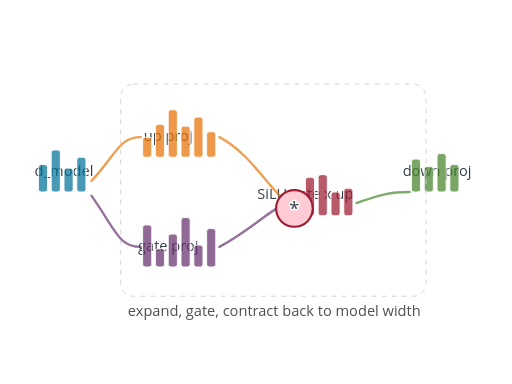
t = 0.00 s
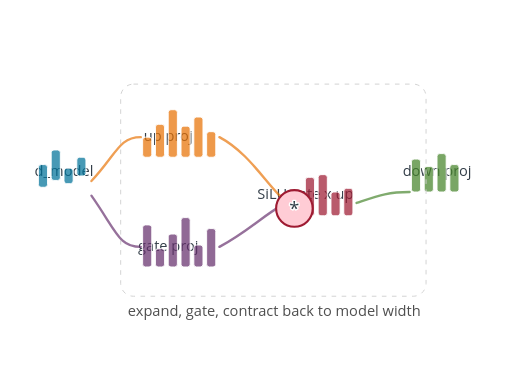
t = 0.36 s
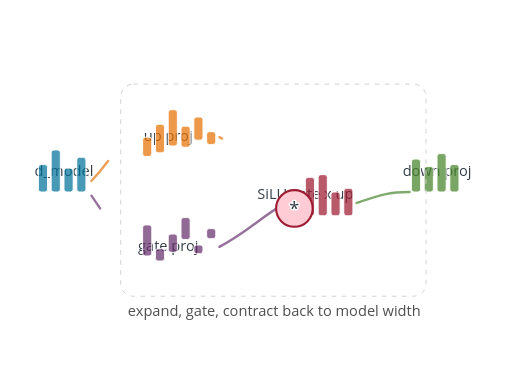
t = 0.69 s
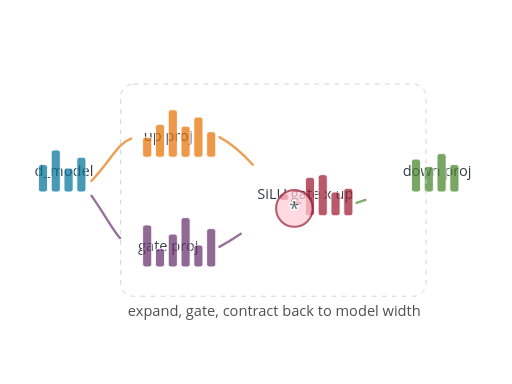
t = 1.02 s
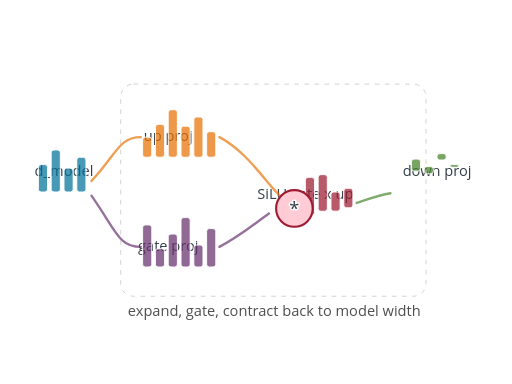
t = 1.36 s
t = 1.70 s: frame unchanged from t = 0.00 s, image omitted

The animated SVG that drew these frames (rendered in a browser with its animation timeline set to each time). Animation: 32 SMIL elements (animate=32); one cycle of 1.70 s.

<?xml version="1.0" encoding="UTF-8"?>
<svg xmlns="http://www.w3.org/2000/svg" id="swiglu-feed-forward" data-pattern-id="d3-pattern-swiglu-feed-forward" role="img" viewBox="0 0 560 420" font-family="Open Sans, Arial, sans-serif" aria-labelledby="swiglu-feed-forward-title swiglu-feed-forward-desc"><title id="swiglu-feed-forward-title">SwiGLU feed forward</title><desc id="swiglu-feed-forward-desc">Transformer FFN expansion uses an up projection, gated activation, elementwise product, and down projection.</desc><g transform="translate(42,210)"><text class="mark-label" x="28" y="-18" text-anchor="middle" style="fill: rgb(51, 62, 72); paint-order: stroke; stroke: rgb(255, 255, 255); stroke-width: 3; stroke-linejoin: round;">d_model</text><rect x="0" y="-30" width="10" height="30" rx="3" fill="#007298" fill-opacity="0.72" stroke="#ffffff"><animate attributeName="height" from="3" to="30" dur=".34s" begin="0.08s" fill="freeze"></animate></rect><rect x="14" y="-46" width="10" height="46" rx="3" fill="#007298" fill-opacity="0.72" stroke="#ffffff"><animate attributeName="height" from="3" to="46" dur=".34s" begin="0.115s" fill="freeze"></animate></rect><rect x="28" y="-26" width="10" height="26" rx="3" fill="#007298" fill-opacity="0.72" stroke="#ffffff"><animate attributeName="height" from="3" to="26" dur=".34s" begin="0.15000000000000002s" fill="freeze"></animate></rect><rect x="42" y="-38" width="10" height="38" rx="3" fill="#007298" fill-opacity="0.72" stroke="#ffffff"><animate attributeName="height" from="3" to="38" dur=".34s" begin="0.185s" fill="freeze"></animate></rect></g><g transform="translate(156,172)"><text class="mark-label" x="28" y="-18" text-anchor="middle" style="fill: rgb(51, 62, 72); paint-order: stroke; stroke: rgb(255, 255, 255); stroke-width: 3; stroke-linejoin: round;">up proj</text><rect x="0" y="-22" width="10" height="22" rx="3" fill="#e77204" fill-opacity="0.72" stroke="#ffffff"><animate attributeName="height" from="3" to="22" dur=".34s" begin="0.36s" fill="freeze"></animate></rect><rect x="14" y="-36" width="10" height="36" rx="3" fill="#e77204" fill-opacity="0.72" stroke="#ffffff"><animate attributeName="height" from="3" to="36" dur=".34s" begin="0.395s" fill="freeze"></animate></rect><rect x="28" y="-52" width="10" height="52" rx="3" fill="#e77204" fill-opacity="0.72" stroke="#ffffff"><animate attributeName="height" from="3" to="52" dur=".34s" begin="0.43s" fill="freeze"></animate></rect><rect x="42" y="-34" width="10" height="34" rx="3" fill="#e77204" fill-opacity="0.72" stroke="#ffffff"><animate attributeName="height" from="3" to="34" dur=".34s" begin="0.46499999999999997s" fill="freeze"></animate></rect><rect x="56" y="-44" width="10" height="44" rx="3" fill="#e77204" fill-opacity="0.72" stroke="#ffffff"><animate attributeName="height" from="3" to="44" dur=".34s" begin="0.5s" fill="freeze"></animate></rect><rect x="70" y="-28" width="10" height="28" rx="3" fill="#e77204" fill-opacity="0.72" stroke="#ffffff"><animate attributeName="height" from="3" to="28" dur=".34s" begin="0.535s" fill="freeze"></animate></rect></g><g transform="translate(156,292)"><text class="mark-label" x="28" y="-18" text-anchor="middle" style="fill: rgb(51, 62, 72); paint-order: stroke; stroke: rgb(255, 255, 255); stroke-width: 3; stroke-linejoin: round;">gate proj</text><rect x="0" y="-46" width="10" height="46" rx="3" fill="#652f6c" fill-opacity="0.72" stroke="#ffffff"><animate attributeName="height" from="3" to="46" dur=".34s" begin="0.44s" fill="freeze"></animate></rect><rect x="14" y="-20" width="10" height="20" rx="3" fill="#652f6c" fill-opacity="0.72" stroke="#ffffff"><animate attributeName="height" from="3" to="20" dur=".34s" begin="0.475s" fill="freeze"></animate></rect><rect x="28" y="-36" width="10" height="36" rx="3" fill="#652f6c" fill-opacity="0.72" stroke="#ffffff"><animate attributeName="height" from="3" to="36" dur=".34s" begin="0.51s" fill="freeze"></animate></rect><rect x="42" y="-54" width="10" height="54" rx="3" fill="#652f6c" fill-opacity="0.72" stroke="#ffffff"><animate attributeName="height" from="3" to="54" dur=".34s" begin="0.545s" fill="freeze"></animate></rect><rect x="56" y="-24" width="10" height="24" rx="3" fill="#652f6c" fill-opacity="0.72" stroke="#ffffff"><animate attributeName="height" from="3" to="24" dur=".34s" begin="0.5800000000000001s" fill="freeze"></animate></rect><rect x="70" y="-42" width="10" height="42" rx="3" fill="#652f6c" fill-opacity="0.72" stroke="#ffffff"><animate attributeName="height" from="3" to="42" dur=".34s" begin="0.615s" fill="freeze"></animate></rect></g><g transform="translate(306,236)"><text class="mark-label" x="28" y="-18" text-anchor="middle" style="fill: rgb(51, 62, 72); paint-order: stroke; stroke: rgb(255, 255, 255); stroke-width: 3; stroke-linejoin: round;">SiLU gate x up</text><rect x="0" y="-24" width="10" height="24" rx="3" fill="#9e1b32" fill-opacity="0.72" stroke="#ffffff"><animate attributeName="height" from="3" to="24" dur=".34s" begin="0.95s" fill="freeze"></animate></rect><rect x="14" y="-16" width="10" height="16" rx="3" fill="#9e1b32" fill-opacity="0.72" stroke="#ffffff"><animate attributeName="height" from="3" to="16" dur=".34s" begin="0.985s" fill="freeze"></animate></rect><rect x="28" y="-42" width="10" height="42" rx="3" fill="#9e1b32" fill-opacity="0.72" stroke="#ffffff"><animate attributeName="height" from="3" to="42" dur=".34s" begin="1.02s" fill="freeze"></animate></rect><rect x="42" y="-45" width="10" height="45" rx="3" fill="#9e1b32" fill-opacity="0.72" stroke="#ffffff"><animate attributeName="height" from="3" to="45" dur=".34s" begin="1.055s" fill="freeze"></animate></rect><rect x="56" y="-26" width="10" height="26" rx="3" fill="#9e1b32" fill-opacity="0.72" stroke="#ffffff"><animate attributeName="height" from="3" to="26" dur=".34s" begin="1.0899999999999999s" fill="freeze"></animate></rect><rect x="70" y="-30" width="10" height="30" rx="3" fill="#9e1b32" fill-opacity="0.72" stroke="#ffffff"><animate attributeName="height" from="3" to="30" dur=".34s" begin="1.125s" fill="freeze"></animate></rect></g><g transform="translate(450,210)"><text class="mark-label" x="28" y="-18" text-anchor="middle" style="fill: rgb(51, 62, 72); paint-order: stroke; stroke: rgb(255, 255, 255); stroke-width: 3; stroke-linejoin: round;">down proj</text><rect x="0" y="-36" width="10" height="36" rx="3" fill="#45842a" fill-opacity="0.72" stroke="#ffffff"><animate attributeName="height" from="3" to="36" dur=".34s" begin="1.25s" fill="freeze"></animate></rect><rect x="14" y="-28" width="10" height="28" rx="3" fill="#45842a" fill-opacity="0.72" stroke="#ffffff"><animate attributeName="height" from="3" to="28" dur=".34s" begin="1.285s" fill="freeze"></animate></rect><rect x="28" y="-42" width="10" height="42" rx="3" fill="#45842a" fill-opacity="0.72" stroke="#ffffff"><animate attributeName="height" from="3" to="42" dur=".34s" begin="1.32s" fill="freeze"></animate></rect><rect x="42" y="-30" width="10" height="30" rx="3" fill="#45842a" fill-opacity="0.72" stroke="#ffffff"><animate attributeName="height" from="3" to="30" dur=".34s" begin="1.355s" fill="freeze"></animate></rect></g><path d="M100,198C128,168 130,150 154,150" fill="none" stroke="#e77204" stroke-width="2.6" stroke-linecap="round" stroke-opacity="0.68" stroke-dasharray="75.00757598876953 75.00757598876953" stroke-dashoffset="0"><animate attributeName="stroke-dashoffset" from="75.00757598876953" to="0" dur="0.7s" begin="0.42s" fill="freeze"></animate></path><path d="M100,214C128,254 130,270 154,270" fill="none" stroke="#652f6c" stroke-width="2.6" stroke-linecap="round" stroke-opacity="0.68" stroke-dasharray="81.51093292236328 81.51093292236328" stroke-dashoffset="0"><animate attributeName="stroke-dashoffset" from="81.51093292236328" to="0" dur="0.7s" begin="0.54s" fill="freeze"></animate></path><path d="M240,150C270,166 288,196 306,214" fill="none" stroke="#e77204" stroke-width="2.6" stroke-linecap="round" stroke-opacity="0.68" stroke-dasharray="92.49891662597656 92.49891662597656" stroke-dashoffset="0"><animate attributeName="stroke-dashoffset" from="92.49891662597656" to="0" dur="0.7s" begin="0.6599999999999999s" fill="freeze"></animate></path><path d="M240,270C270,254 288,236 306,226" fill="none" stroke="#652f6c" stroke-width="2.6" stroke-linecap="round" stroke-opacity="0.68" stroke-dasharray="79.4000015258789 79.4000015258789" stroke-dashoffset="0"><animate attributeName="stroke-dashoffset" from="79.4000015258789" to="0" dur="0.7s" begin="0.78s" fill="freeze"></animate></path><path d="M390,222C414,214 424,210 448,210" fill="none" stroke="#45842a" stroke-width="2.6" stroke-linecap="round" stroke-opacity="0.68" stroke-dasharray="59.60009002685547 59.60009002685547" stroke-dashoffset="0"><animate attributeName="stroke-dashoffset" from="59.60009002685547" to="0" dur="0.7s" begin="0.8999999999999999s" fill="freeze"></animate></path><g transform="translate(286,196)" opacity="1"><circle cx="36" cy="32" r="20" fill="#ffccd5" stroke="#9e1b32" stroke-width="2.3"></circle><text class="mark-label" x="36" y="39" text-anchor="middle" font-size="20" style="fill: rgb(51, 62, 72); paint-order: stroke; stroke: rgb(255, 255, 255); stroke-width: 3; stroke-linejoin: round;">*</text><animate attributeName="opacity" from="0" to="1" dur="0.28s" begin="0.82s" fill="freeze"></animate></g><rect x="132" y="92" width="334" height="232" rx="14" fill="none" stroke="#cfcfcf" stroke-dasharray="5 6"></rect><text class="caption" x="300" y="346" text-anchor="middle" style="fill: rgb(79, 79, 79); paint-order: stroke; stroke: rgb(255, 255, 255); stroke-width: 3; stroke-linejoin: round;">expand, gate, contract back to model width</text></svg>
